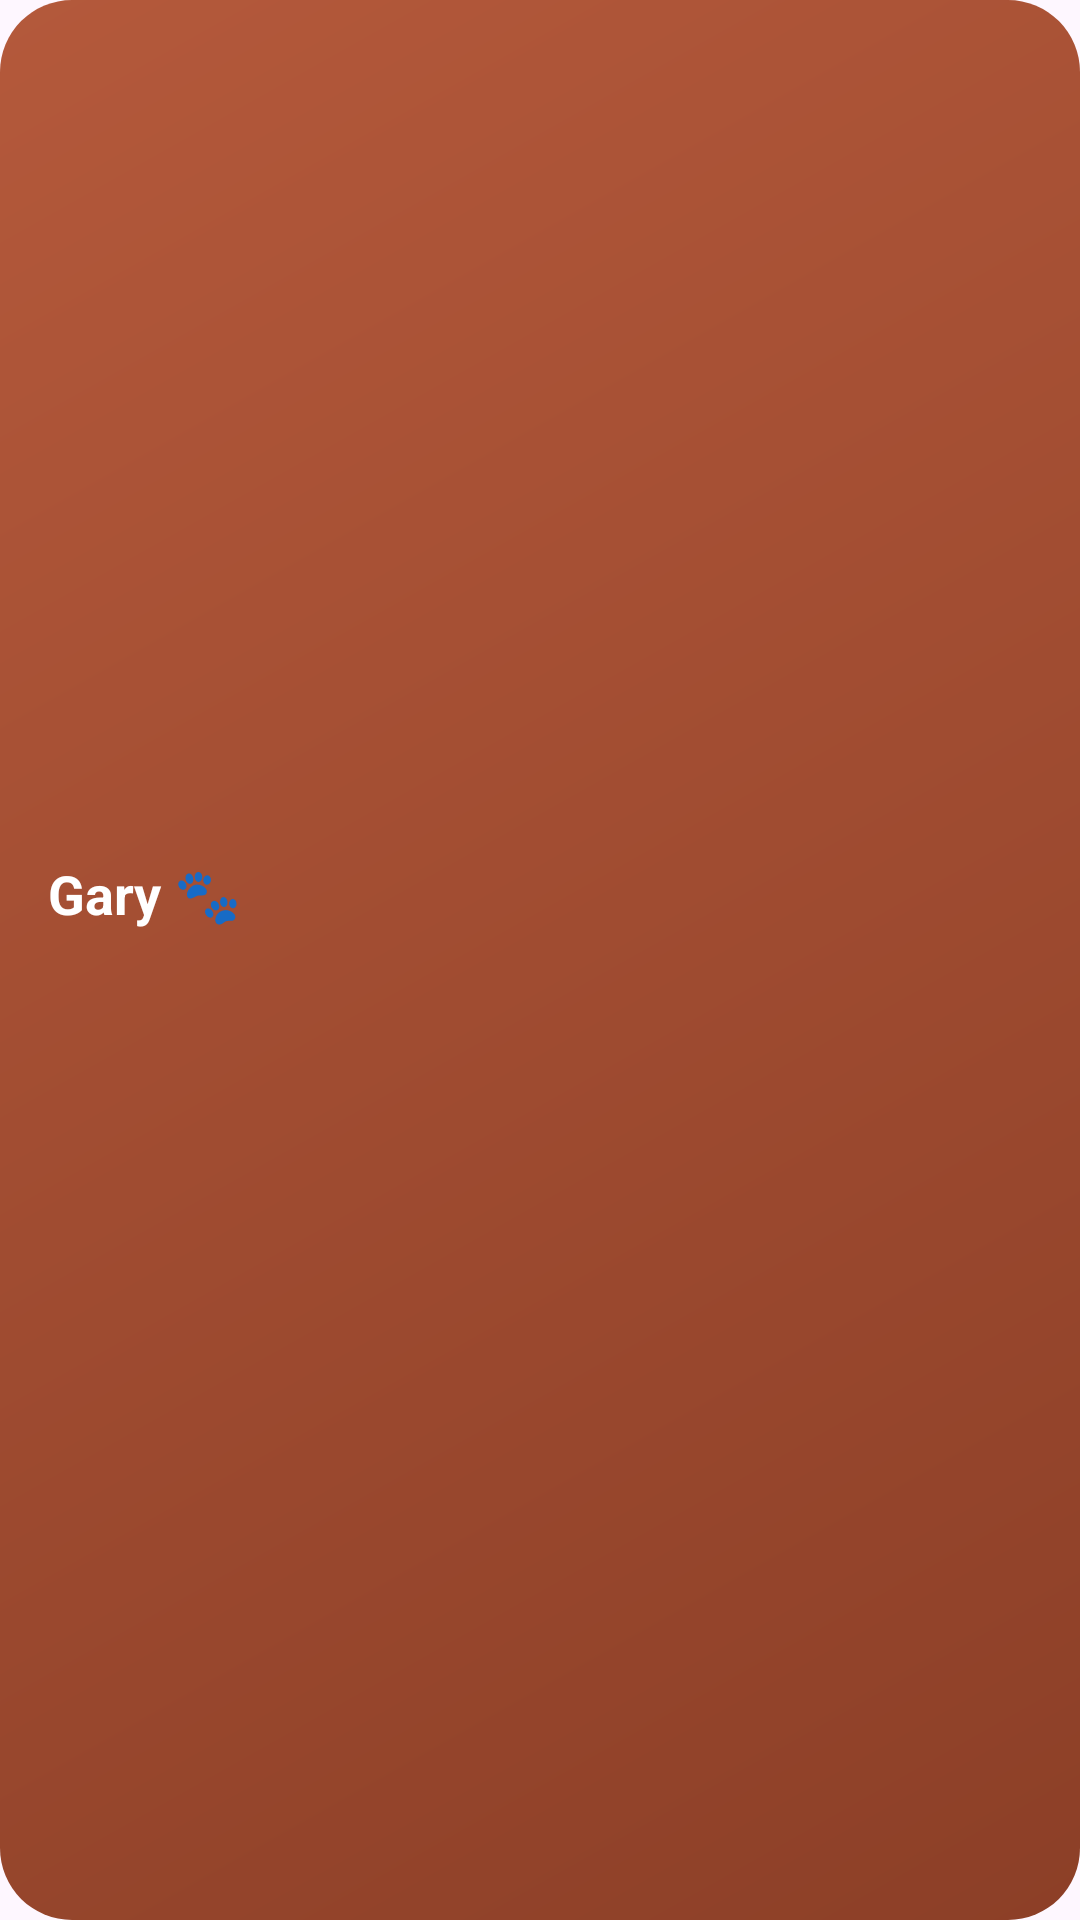

This screen was rendered from an Android layout file. Write that file and the resources it references.
<!-- AndroidManifest.xml: application theme Theme.GaryTracker -->
<!-- res/layout/widget_gary.xml -->
<?xml version="1.0" encoding="utf-8"?>
<LinearLayout xmlns:android="http://schemas.android.com/apk/res/android"
    android:id="@+id/widget_root"
    android:layout_width="match_parent"
    android:layout_height="match_parent"
    android:orientation="vertical"
    android:gravity="center_vertical"
    android:background="@drawable/widget_background"
    android:padding="16dp">

    <TextView
        android:layout_width="wrap_content"
        android:layout_height="wrap_content"
        android:text="@string/gary_title"
        android:textColor="@color/widget_text"
        android:textSize="18sp"
        android:textStyle="bold" />

    <TextView
        android:id="@+id/widget_age"
        android:layout_width="wrap_content"
        android:layout_height="wrap_content"
        android:layout_marginTop="4dp"
        android:textColor="@color/widget_text"
        android:textSize="15sp"
        android:maxLines="1"
        android:ellipsize="end" />

    <TextView
        android:id="@+id/widget_weight"
        android:layout_width="wrap_content"
        android:layout_height="wrap_content"
        android:layout_marginTop="2dp"
        android:textColor="@color/widget_text_soft"
        android:textSize="13sp"
        android:maxLines="1"
        android:ellipsize="end" />

</LinearLayout>
<!-- resources referenced by this layout -->
<resources>
  <color name="widget_text">#FFFFFF</color>
  <color name="widget_text_soft">#F5DFD2</color>
  <!-- drawable widget_background (drawable) -->
  <?xml version="1.0" encoding="utf-8"?>
  <shape xmlns:android="http://schemas.android.com/apk/res/android"
      android:shape="rectangle">
      <gradient
          android:startColor="@color/vizsla_rust"
          android:endColor="@color/vizsla_rust_dark"
          android:angle="315" />
      <corners android:radius="24dp" />
  </shape>
  <string name="gary_title">Gary 🐾</string>
  <style name="Theme.GaryTracker" parent="Theme.Material3.DayNight.NoActionBar">
          <item name="colorPrimary">@color/vizsla_rust</item>
          <item name="colorOnPrimary">@android:color/white</item>
          <item name="colorPrimaryContainer">@color/vizsla_gold</item>
          <item name="android:statusBarColor">@color/vizsla_rust_dark</item>
      </style>
  <color name="vizsla_rust">#B4593B</color>
  <color name="vizsla_rust_dark">#8C3F27</color>
  <color name="vizsla_gold">#D9945F</color>
</resources>
